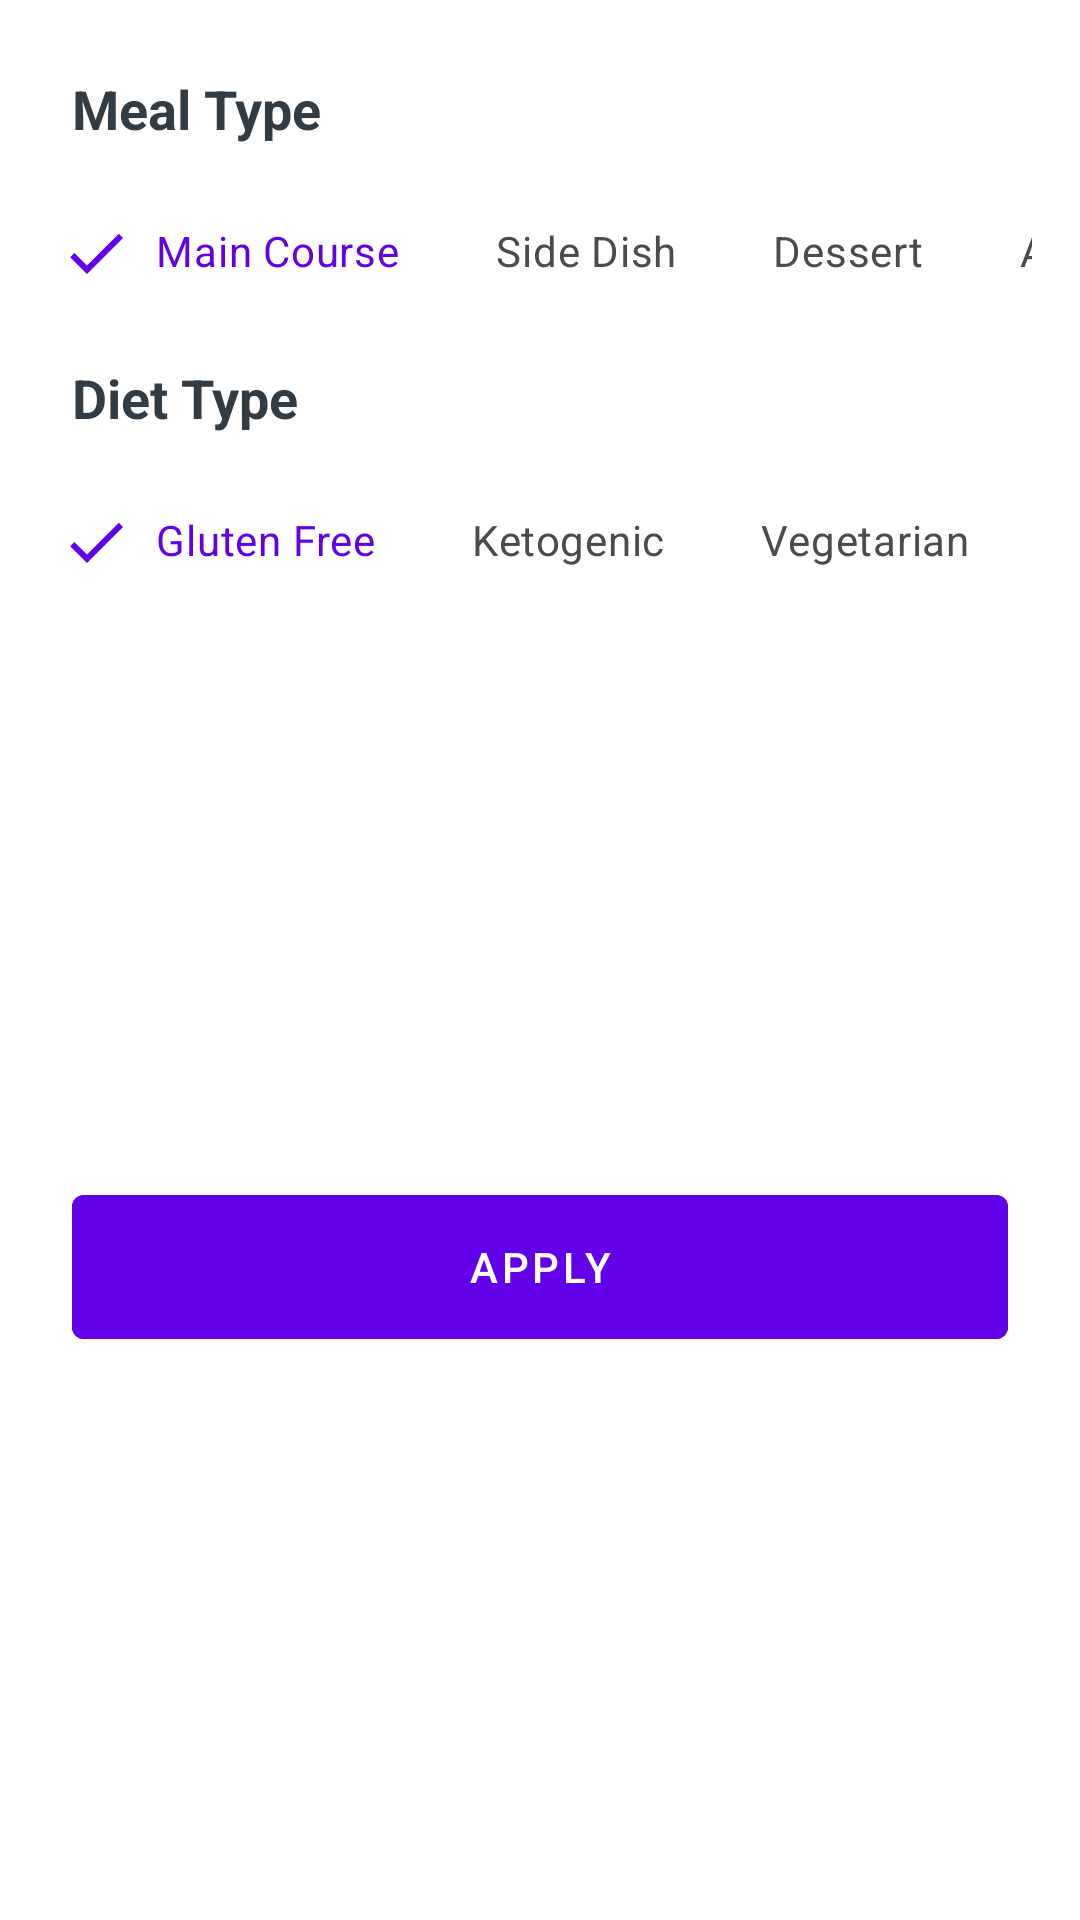

Here is an Android app screen rendered from its layout file. Give the layout XML and the strings, colors and styles it references.
<!-- AndroidManifest.xml: application theme Theme.Foody -->
<!-- res/layout/recipes_bottom_sheet.xml -->
<?xml version="1.0" encoding="utf-8"?>
<androidx.constraintlayout.widget.ConstraintLayout xmlns:android="http://schemas.android.com/apk/res/android"
    xmlns:app="http://schemas.android.com/apk/res-auto"
    xmlns:tools="http://schemas.android.com/tools"
    android:layout_width="match_parent"
    android:layout_height="wrap_content"
    android:background="@color/white"
    tools:context=".ui.recipe.RecipesBottomSheet">

    <TextView
        android:id="@+id/tvMealType"
        android:layout_width="wrap_content"
        android:layout_height="wrap_content"
        android:layout_marginStart="24dp"
        android:layout_marginTop="24dp"
        android:text="@string/meal_type"
        android:textColor="@color/dark"
        android:textSize="18sp"
        android:textStyle="bold"
        app:layout_constraintStart_toStartOf="parent"
        app:layout_constraintTop_toTopOf="parent" />

    <HorizontalScrollView
        android:id="@+id/scrollViewMealType"
        android:layout_width="0dp"
        android:layout_height="wrap_content"
        android:layout_marginStart="16dp"
        android:layout_marginTop="12dp"
        android:layout_marginEnd="16dp"
        android:scrollbars="none"
        app:layout_constraintEnd_toEndOf="parent"
        app:layout_constraintStart_toStartOf="parent"
        app:layout_constraintTop_toBottomOf="@+id/tvMealType">

        <LinearLayout
            android:layout_width="wrap_content"
            android:layout_height="match_parent"
            android:orientation="horizontal">

            <com.google.android.material.chip.ChipGroup
                android:id="@+id/chipGroupMealType"
                android:layout_width="match_parent"
                android:layout_height="match_parent"
                app:checkedChip="@id/chipMainCourse"
                app:selectionRequired="true"
                app:singleLine="true"
                app:singleSelection="true">

                <com.google.android.material.chip.Chip
                    android:id="@+id/chipMainCourse"
                    style="@style/CustomChipStyle"
                    android:layout_width="wrap_content"
                    android:layout_height="wrap_content"
                    android:text="@string/main_course" />

                <com.google.android.material.chip.Chip
                    android:id="@+id/chipSideDish"
                    style="@style/CustomChipStyle"
                    android:layout_width="wrap_content"
                    android:layout_height="wrap_content"
                    android:text="@string/side_dish" />

                <com.google.android.material.chip.Chip
                    android:id="@+id/chipDessert"
                    style="@style/CustomChipStyle"
                    android:layout_width="wrap_content"
                    android:layout_height="wrap_content"
                    android:text="@string/dessert" />

                <com.google.android.material.chip.Chip
                    android:id="@+id/chipAppetizer"
                    style="@style/CustomChipStyle"
                    android:layout_width="wrap_content"
                    android:layout_height="wrap_content"
                    android:text="@string/appetizer" />

                <com.google.android.material.chip.Chip
                    android:id="@+id/chipSalad"
                    style="@style/CustomChipStyle"
                    android:layout_width="wrap_content"
                    android:layout_height="wrap_content"
                    android:text="@string/salad" />

                <com.google.android.material.chip.Chip
                    android:id="@+id/chipBreakfast"
                    style="@style/CustomChipStyle"
                    android:layout_width="wrap_content"
                    android:layout_height="wrap_content"
                    android:text="@string/breakfast" />

                <com.google.android.material.chip.Chip
                    android:id="@+id/chipSoup"
                    style="@style/CustomChipStyle"
                    android:layout_width="wrap_content"
                    android:layout_height="wrap_content"
                    android:text="@string/soup" />

                <com.google.android.material.chip.Chip
                    android:id="@+id/chipBeverage"
                    style="@style/CustomChipStyle"
                    android:layout_width="wrap_content"
                    android:layout_height="wrap_content"
                    android:text="@string/beverage" />

                <com.google.android.material.chip.Chip
                    android:id="@+id/chipSauce"
                    style="@style/CustomChipStyle"
                    android:layout_width="wrap_content"
                    android:layout_height="wrap_content"
                    android:text="@string/sauce" />

                <com.google.android.material.chip.Chip
                    android:id="@+id/chipMarinade"
                    style="@style/CustomChipStyle"
                    android:layout_width="wrap_content"
                    android:layout_height="wrap_content"
                    android:text="@string/marinade" />

                <com.google.android.material.chip.Chip
                    android:id="@+id/chipFingerFood"
                    style="@style/CustomChipStyle"
                    android:layout_width="wrap_content"
                    android:layout_height="wrap_content"
                    android:text="@string/finger_food" />

                <com.google.android.material.chip.Chip
                    android:id="@+id/chipSnack"
                    style="@style/CustomChipStyle"
                    android:layout_width="wrap_content"
                    android:layout_height="wrap_content"
                    android:text="@string/snack" />

                <com.google.android.material.chip.Chip
                    android:id="@+id/chipDrink"
                    style="@style/CustomChipStyle"
                    android:layout_width="wrap_content"
                    android:layout_height="wrap_content"
                    android:text="@string/drink" />

            </com.google.android.material.chip.ChipGroup>
        </LinearLayout>
    </HorizontalScrollView>

    <TextView
        android:id="@+id/tvDietType"
        android:layout_width="wrap_content"
        android:layout_height="wrap_content"
        android:layout_marginStart="24dp"
        android:layout_marginTop="12dp"
        android:text="@string/diet_type"
        android:textColor="@color/dark"
        android:textSize="18sp"
        android:textStyle="bold"
        app:layout_constraintStart_toStartOf="parent"
        app:layout_constraintTop_toBottomOf="@+id/scrollViewMealType" />

    <HorizontalScrollView
        android:id="@+id/scrollViewDietType"
        android:layout_width="0dp"
        android:layout_height="wrap_content"
        android:layout_marginStart="16dp"
        android:layout_marginTop="12dp"
        android:layout_marginEnd="16dp"
        android:scrollbars="none"
        app:layout_constraintEnd_toEndOf="parent"
        app:layout_constraintStart_toStartOf="parent"
        app:layout_constraintTop_toBottomOf="@+id/tvDietType">

        <LinearLayout
            android:layout_width="wrap_content"
            android:layout_height="match_parent"
            android:orientation="horizontal">

            <com.google.android.material.chip.ChipGroup
                android:id="@+id/chipGroupDietType"
                android:layout_width="match_parent"
                android:layout_height="match_parent"
                app:checkedChip="@id/chipGlutenFree"
                app:selectionRequired="true"
                app:singleLine="true"
                app:singleSelection="true">

                <com.google.android.material.chip.Chip
                    android:id="@+id/chipGlutenFree"
                    style="@style/CustomChipStyle"
                    android:layout_width="wrap_content"
                    android:layout_height="wrap_content"
                    android:text="@string/gluten_free" />

                <com.google.android.material.chip.Chip
                    android:id="@+id/chipKetogenic"
                    style="@style/CustomChipStyle"
                    android:layout_width="wrap_content"
                    android:layout_height="wrap_content"
                    android:text="@string/ketogenic" />

                <com.google.android.material.chip.Chip
                    android:id="@+id/chipVegetarian"
                    style="@style/CustomChipStyle"
                    android:layout_width="wrap_content"
                    android:layout_height="wrap_content"
                    android:text="@string/vegetarian" />

                <com.google.android.material.chip.Chip
                    android:id="@+id/chipVegan"
                    style="@style/CustomChipStyle"
                    android:layout_width="wrap_content"
                    android:layout_height="wrap_content"
                    android:text="@string/vegan" />

                <com.google.android.material.chip.Chip
                    android:id="@+id/chipPescetarian"
                    style="@style/CustomChipStyle"
                    android:layout_width="wrap_content"
                    android:layout_height="wrap_content"
                    android:text="@string/pescetarian" />

                <com.google.android.material.chip.Chip
                    android:id="@+id/chipPaleo"
                    style="@style/CustomChipStyle"
                    android:layout_width="wrap_content"
                    android:layout_height="wrap_content"
                    android:text="@string/paleo" />

                <com.google.android.material.chip.Chip
                    android:id="@+id/chipPrimal"
                    style="@style/CustomChipStyle"
                    android:layout_width="wrap_content"
                    android:layout_height="wrap_content"
                    android:text="@string/primal" />

                <com.google.android.material.chip.Chip
                    android:id="@+id/chipWhole30"
                    style="@style/CustomChipStyle"
                    android:layout_width="wrap_content"
                    android:layout_height="wrap_content"
                    android:text="@string/whole30" />

            </com.google.android.material.chip.ChipGroup>
        </LinearLayout>
    </HorizontalScrollView>

    <com.google.android.material.button.MaterialButton
        android:id="@+id/btnApply"
        android:layout_width="0dp"
        android:layout_height="60dp"
        android:layout_marginStart="24dp"
        android:layout_marginTop="24dp"
        android:layout_marginEnd="24dp"
        android:layout_marginBottom="24dp"
        android:backgroundTint="@color/Primary"
        android:text="@string/apply"
        android:textColor="@color/white"
        app:layout_constraintBottom_toBottomOf="parent"
        app:layout_constraintEnd_toEndOf="parent"
        app:layout_constraintHorizontal_bias="0.5"
        app:layout_constraintStart_toStartOf="parent"
        app:layout_constraintTop_toBottomOf="@id/scrollViewDietType" />

</androidx.constraintlayout.widget.ConstraintLayout>
<!-- resources referenced by this layout -->
<resources>
  <color name="Primary">#6200EA</color>
  <color name="dark">#313C44</color>
  <color name="white">#FFFFFF</color>
  <string name="appetizer">Appetizer</string>
  <string name="apply">Apply</string>
  <string name="beverage">Beverage</string>
  <string name="breakfast">Breakfast</string>
  <string name="dessert">Dessert</string>
  <string name="diet_type">Diet Type</string>
  <string name="drink">Drink</string>
  <string name="finger_food">Finger Food</string>
  <string name="gluten_free">Gluten Free</string>
  <string name="ketogenic">Ketogenic</string>
  <string name="main_course">Main Course</string>
  <string name="marinade">Marinade</string>
  <string name="meal_type">Meal Type</string>
  <string name="paleo">Paleo</string>
  <string name="pescetarian">Pescetarian</string>
  <string name="primal">Primal</string>
  <string name="salad">Salad</string>
  <string name="sauce">Sauce</string>
  <string name="side_dish">Side Dish</string>
  <string name="snack">Snack</string>
  <string name="soup">Soup</string>
  <string name="vegan">Vegan</string>
  <string name="vegetarian">Vegetarian</string>
  <string name="whole30">Whole30</string>
  <style name="CustomChipStyle" parent="Widget.MaterialComponents.Chip.Filter">
          <item name="chipBackgroundColor">@color/chip_background_color</item>
          <item name="android:textColor">@color/chip_text_color</item>
          <item name="checkedIconTint">@color/chip_text_color</item>
      </style>
  <style name="Theme.Foody" parent="Theme.MaterialComponents.DayNight.DarkActionBar">
          <item name="colorPrimary">@color/Primary</item>
          <item name="colorPrimaryDark">@color/PrimaryDark</item>
          <item name="colorSecondary">@color/Secondary</item>
      </style>
  <color name="PrimaryDark">#5502C8</color>
  <color name="Secondary">#9D46FF</color>
</resources>
